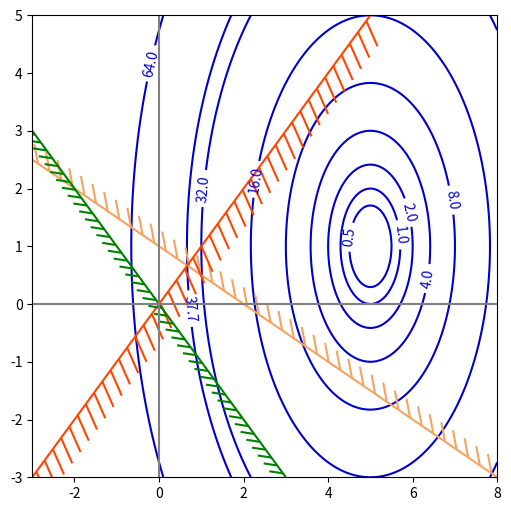

This chart was generated by the following Python code:
import numpy as np
import matplotlib.pyplot as plt
from matplotlib import cm
from matplotlib.ticker import LinearLocator
from matplotlib import patheffects



if __name__ == '__main__':

    fig, ax = plt.subplots(figsize=(6, 6))

    nx_1 = 201
    nx_2 = 201

    # Set up survey vectors
    x1_vec = np.linspace(-3, 8, nx_1)
    x2_vec = np.linspace(-3, 5, nx_2)

    # Set up survey matrices.  Design disk loading and gear ratio.
    x1, x2 = np.meshgrid(x1_vec, x2_vec)

    # Evaluate some stuff to plot
    obj = 2*((x1-5) ** 2) + (x2-1) ** 2
    g1 = 0.5*x1 + x2 - 1
    g2 = x1 - x2
    g3 = -x1 - x2

    cntr = ax.contour(x1, x2, obj, [0.5, 1, 2, 4, 8, 16, 32, 37.66666, 64], colors='mediumblue')
    ax.clabel(cntr, fmt="%2.1f", use_clabeltext=True)

    cg1 = ax.contour(x1, x2, g1, [0], colors='sandybrown')
    plt.setp(cg1.collections,
             path_effects=[patheffects.withTickedStroke(angle=135)])

    cg2 = ax.contour(x1, x2, g2, [0], colors='orangered')
    plt.setp(cg2.collections,
             path_effects=[patheffects.withTickedStroke(angle=60, length=2)])

    cg3 = ax.contour(x1, x2, g3, [0], colors='green')
    plt.setp(cg3.collections,
             path_effects=[patheffects.withTickedStroke(spacing=7)])

    ax.axhline(y=0, color='gray')
    ax.axvline(x=0, color='gray')

    ax.set_xlim(-3, 8)
    ax.set_ylim(-3, 5)

    plt.show()
